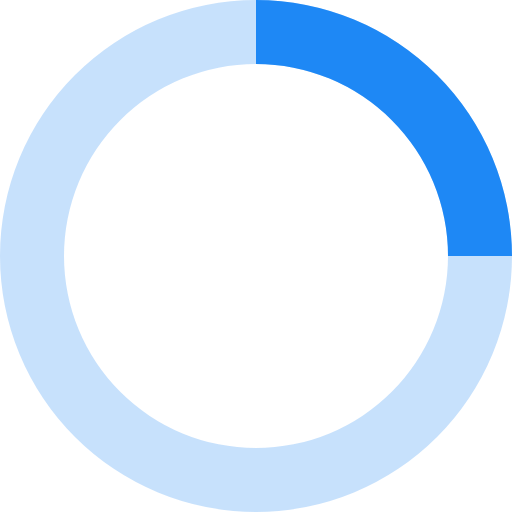
t = 0.00 s
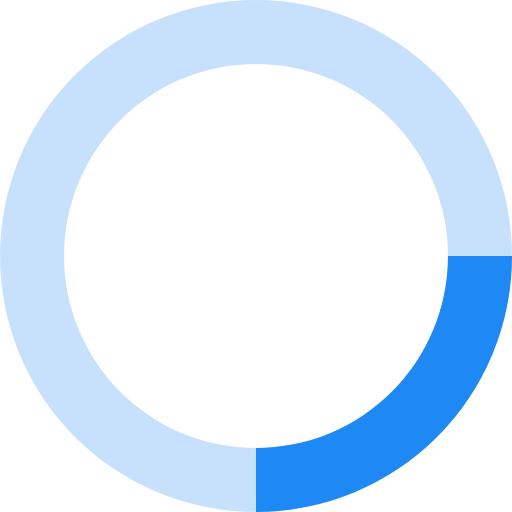
t = 0.20 s
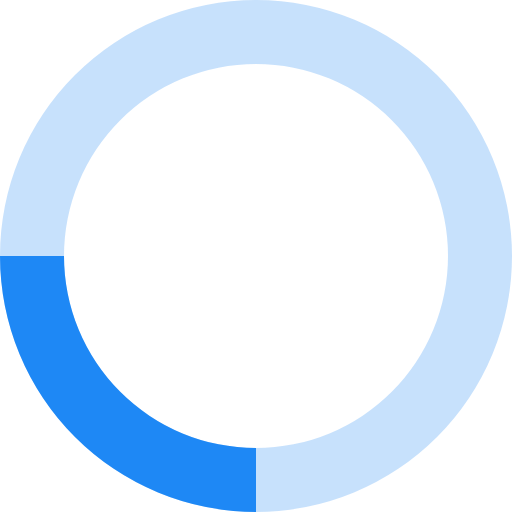
t = 0.40 s
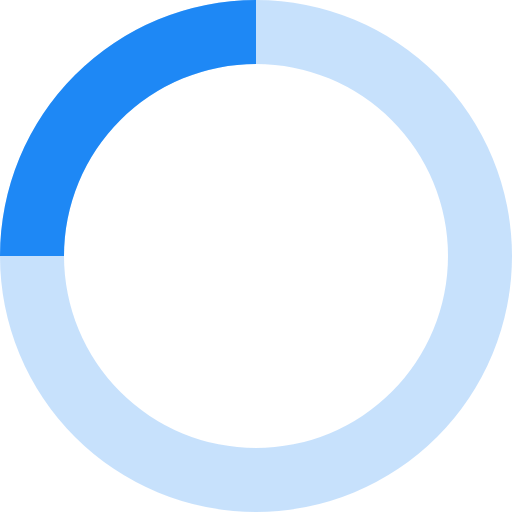
t = 0.60 s

The animated SVG that drew these frames (rendered in a browser with its animation timeline set to each time). Animation: 1 SMIL element (animateTransform=1); one cycle of 0.80 s, repeats indefinitely.

<svg xmlns="http://www.w3.org/2000/svg" viewBox="0 0 32 32" width="32" height="32" fill="#1E88F5">
  <path opacity=".25" d="M16 0 A16 16 0 0 0 16 32 A16 16 0 0 0 16 0 M16 4 A12 12 0 0 1 16 28 A12 12 0 0 1 16 4"/>
  <path d="M16 0 A16 16 0 0 1 32 16 L28 16 A12 12 0 0 0 16 4z">
    <animateTransform attributeName="transform" type="rotate" from="0 16 16" to="360 16 16" dur="0.8s" repeatCount="indefinite" />
  </path>
</svg>
